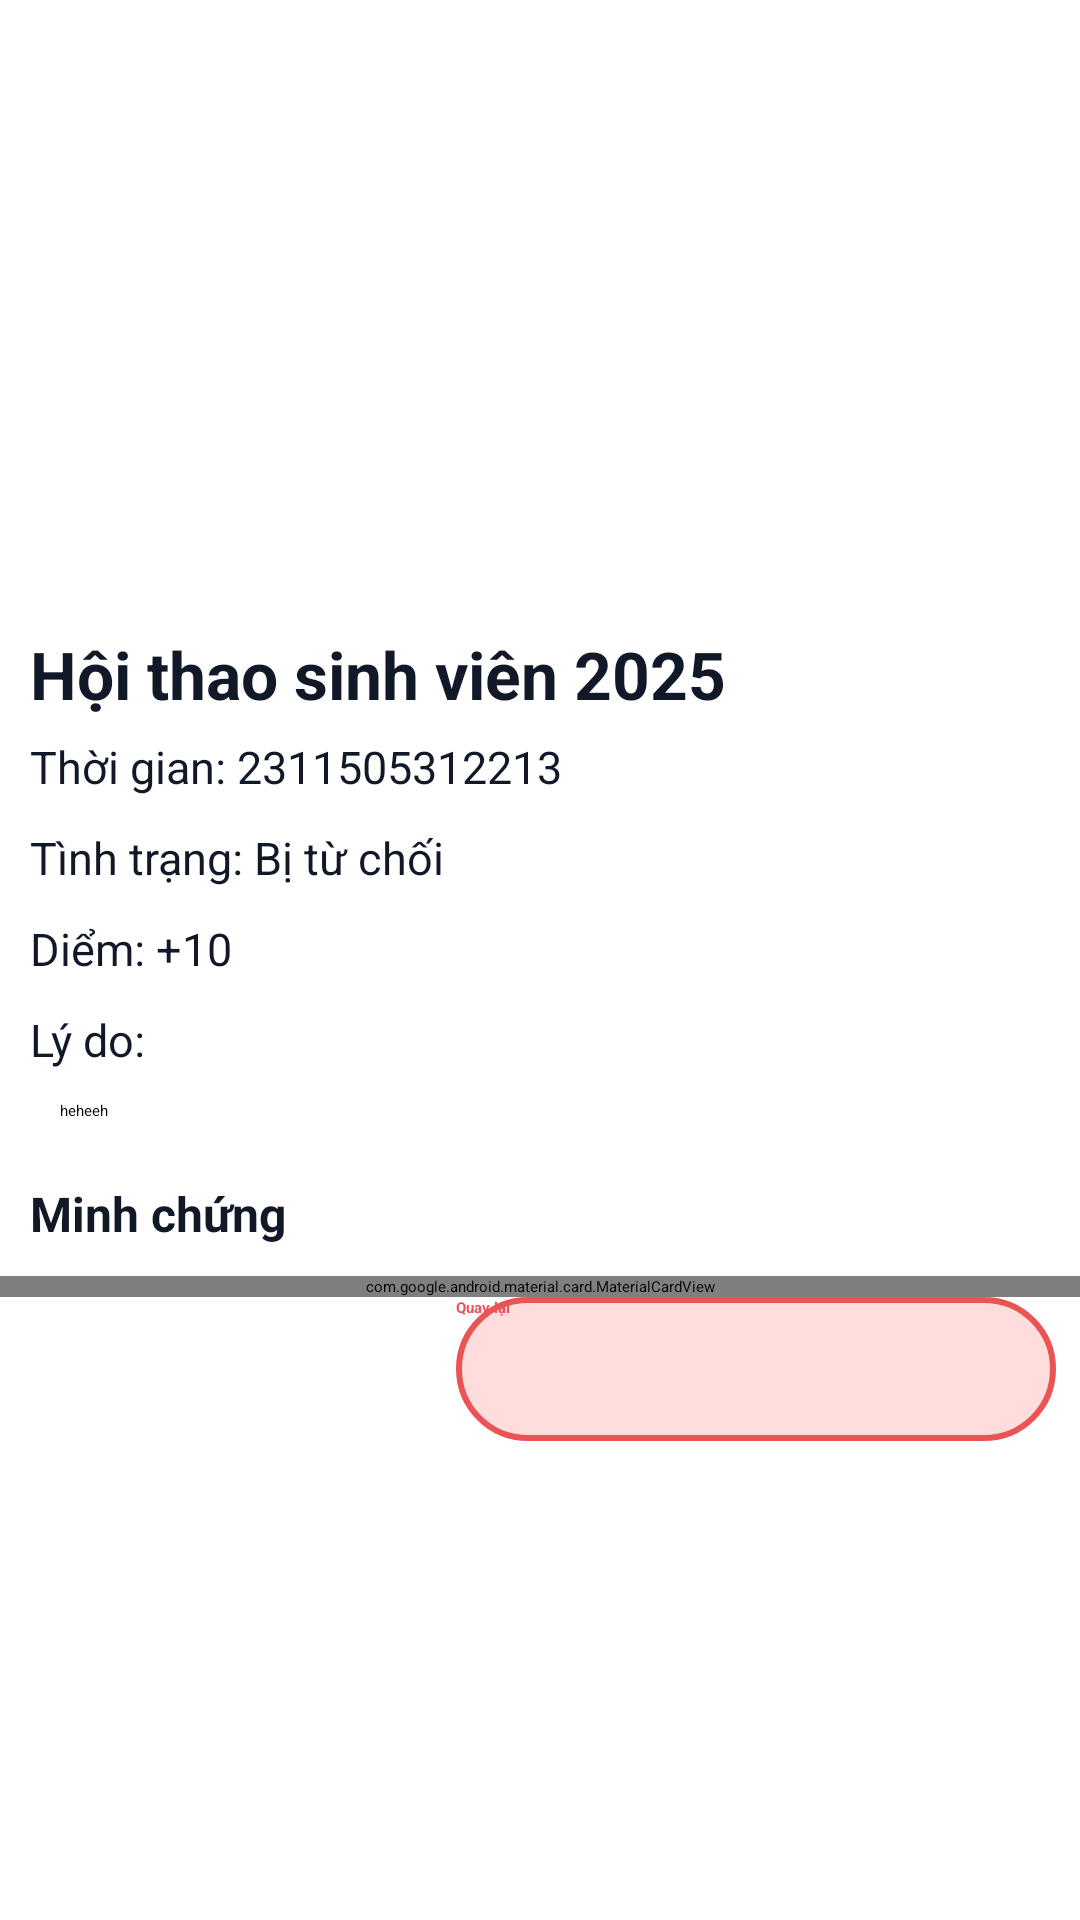

Here is an Android app screen rendered from its layout file. Give the layout XML and the strings, colors and styles it references.
<!-- AndroidManifest.xml: application theme Theme.EventHub -->
<!-- res/layout/fragment_trang_thai_minh_chung.xml -->
<?xml version="1.0" encoding="utf-8"?>
<LinearLayout xmlns:android="http://schemas.android.com/apk/res/android"
    xmlns:app="http://schemas.android.com/apk/res-auto"
    xmlns:tools="http://schemas.android.com/tools"
    android:layout_width="match_parent"
    android:layout_height="match_parent"
    android:background="@color/white"
    android:paddingBottom="24dp"
    android:orientation="vertical">
    <ScrollView
        android:layout_width="match_parent"
        android:layout_height="wrap_content">
        <LinearLayout
            android:layout_width="match_parent"
            android:layout_height="wrap_content"
            android:orientation="vertical">
            <ImageView
                android:id="@+id/img_TrangThai_poster"
                android:layout_width="match_parent"
                android:layout_height="200dp"
                android:contentDescription="Ảnh nền"
                android:scaleType="centerCrop"
                android:src="@drawable/postersukien"
                />

            <TextView
                android:id="@+id/txt_TrangThai_tensk"
                android:layout_width="wrap_content"
                android:layout_height="wrap_content"
                android:text="Hội thao sinh viên 2025"
                android:layout_marginLeft="10dp"
                android:layout_marginTop="10dp"
                android:textColor="#111827"
                android:textSize="22sp"
                android:textStyle="bold" />

            <TextView
                android:id="@+id/txt_TrangThai_thoigian"
                android:layout_width="wrap_content"
                android:layout_height="wrap_content"
                android:layout_marginTop="6dp"
                android:text="Thời gian: 2311505312213"
                android:layout_marginLeft="10dp"
                android:textColor="#111827"
                android:textSize="15sp" />
            <TextView
                android:id="@+id/txt_TrangThai_tinhtrang"
                android:layout_width="wrap_content"
                android:layout_height="wrap_content"
                android:text="Tình trạng: Bị từ chối"
                android:layout_marginLeft="10dp"
                android:layout_marginTop="10dp"
                android:textColor="#111827"
                android:textSize="15sp"
                 />
            <TextView
                android:id="@+id/txt_TrangThai_diem"
                android:layout_width="wrap_content"
                android:layout_height="wrap_content"
                android:text="Diểm: +10"
                android:layout_marginLeft="10dp"
                android:layout_marginTop="10dp"
                android:textColor="#111827"
                android:textSize="15sp"
                />
            <TextView
                android:id="@+id/txt_TrangThai_lydotieude"
                android:layout_width="wrap_content"
                android:layout_height="wrap_content"
                android:text="Lý do:"
                android:layout_marginLeft="10dp"
                android:layout_marginTop="10dp"
                android:textColor="#111827"
                android:textSize="15sp"
                />
            <EditText
                android:id="@+id/txt_TrangThai_lydo"
                android:layout_width="match_parent"
                android:layout_height="wrap_content"
                android:background="@drawable/btn_filter_time"
                android:layout_margin="10dp"
                android:enabled="false"
                android:text="heheeh"
                android:textColor="@color/black"
                android:paddingLeft="10dp"
                android:paddingRight="10dp"/>
            <TextView
                android:layout_width="wrap_content"
                android:layout_height="wrap_content"
                android:layout_marginTop="10dp"
                android:layout_marginLeft="10dp"
                android:text="Minh chứng"
                android:textColor="#111827"
                android:textSize="16sp"
                android:textStyle="bold" />

            <com.google.android.material.card.MaterialCardView
                android:layout_width="match_parent"
                android:layout_height="wrap_content"
                android:layout_marginTop="10dp"
                app:cardBackgroundColor="#F5F5F5"
                app:cardCornerRadius="16dp"
                app:cardElevation="2dp"
                app:cardUseCompatPadding="true">

                <ImageView
                    android:id="@+id/img_TrangThai_minhchung"
                    android:layout_width="match_parent"
                    android:layout_height="wrap_content"
                    android:adjustViewBounds="true"
                    android:contentDescription="Ảnh minh chứng"
                    android:minHeight="300dp"
                    android:scaleType="fitCenter"
                    android:src="@drawable/upload" />
            </com.google.android.material.card.MaterialCardView>
                <Button
                    android:id="@+id/btn_TrangThai_ql"
                    android:layout_width="200dp"
                    android:layout_height="48dp"
                    android:layout_marginEnd="8dp"
                    android:layout_weight="1"
                    android:background="@drawable/bg_outline_red"
                    app:backgroundTint="@null"
                    android:text="Quay lại"
                    android:textAllCaps="false"
                    android:textColor="#EA5455"
                    android:layout_gravity="end"
                    android:layout_marginRight="20dp"
                    android:textStyle="bold" />

        </LinearLayout>
    </ScrollView>


</LinearLayout>
<!-- resources referenced by this layout -->
<resources>
  <!-- drawable bg_outline_red (drawable) -->
  <?xml version="1.0" encoding="utf-8"?>
  <shape xmlns:android="http://schemas.android.com/apk/res/android"
      android:shape="rectangle">
      <solid android:color="#3AFF6A6A" />
      <stroke
          android:width="2dp"
          android:color="#EA5455" />
      <corners android:radius="24dp" />
  </shape>
  <!-- drawable upload: png bitmap (drawable, 74939 bytes) -->
  <!-- not gathered from this repository: default colours our renderer supplied (Android Studio template values) -->
  <color name="black">#FF000000</color>
  <color name="white">#FFFFFFFF</color>
</resources>
